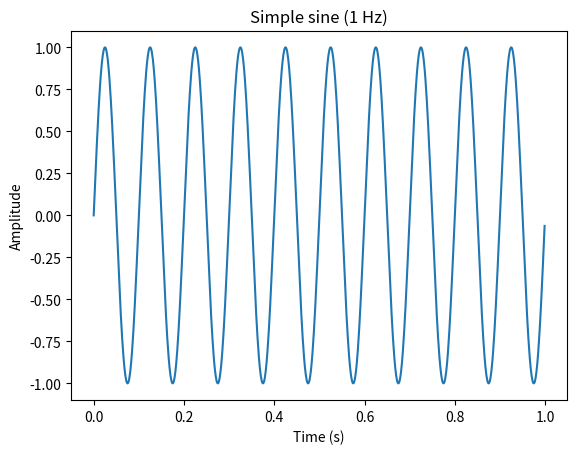

Generate this figure with matplotlib:
import numpy as np
import matplotlib.pyplot as plt

freq = 10
Ts = 0.001
t = np.arange(0,1,Ts)
x = np.sin(2*np.pi*freq*t)

plt.title("Simple sine (1 Hz)")
plt.xlabel('Time (s)')
plt.ylabel('Amplitude')
plt.plot(t,x)
plt.show()